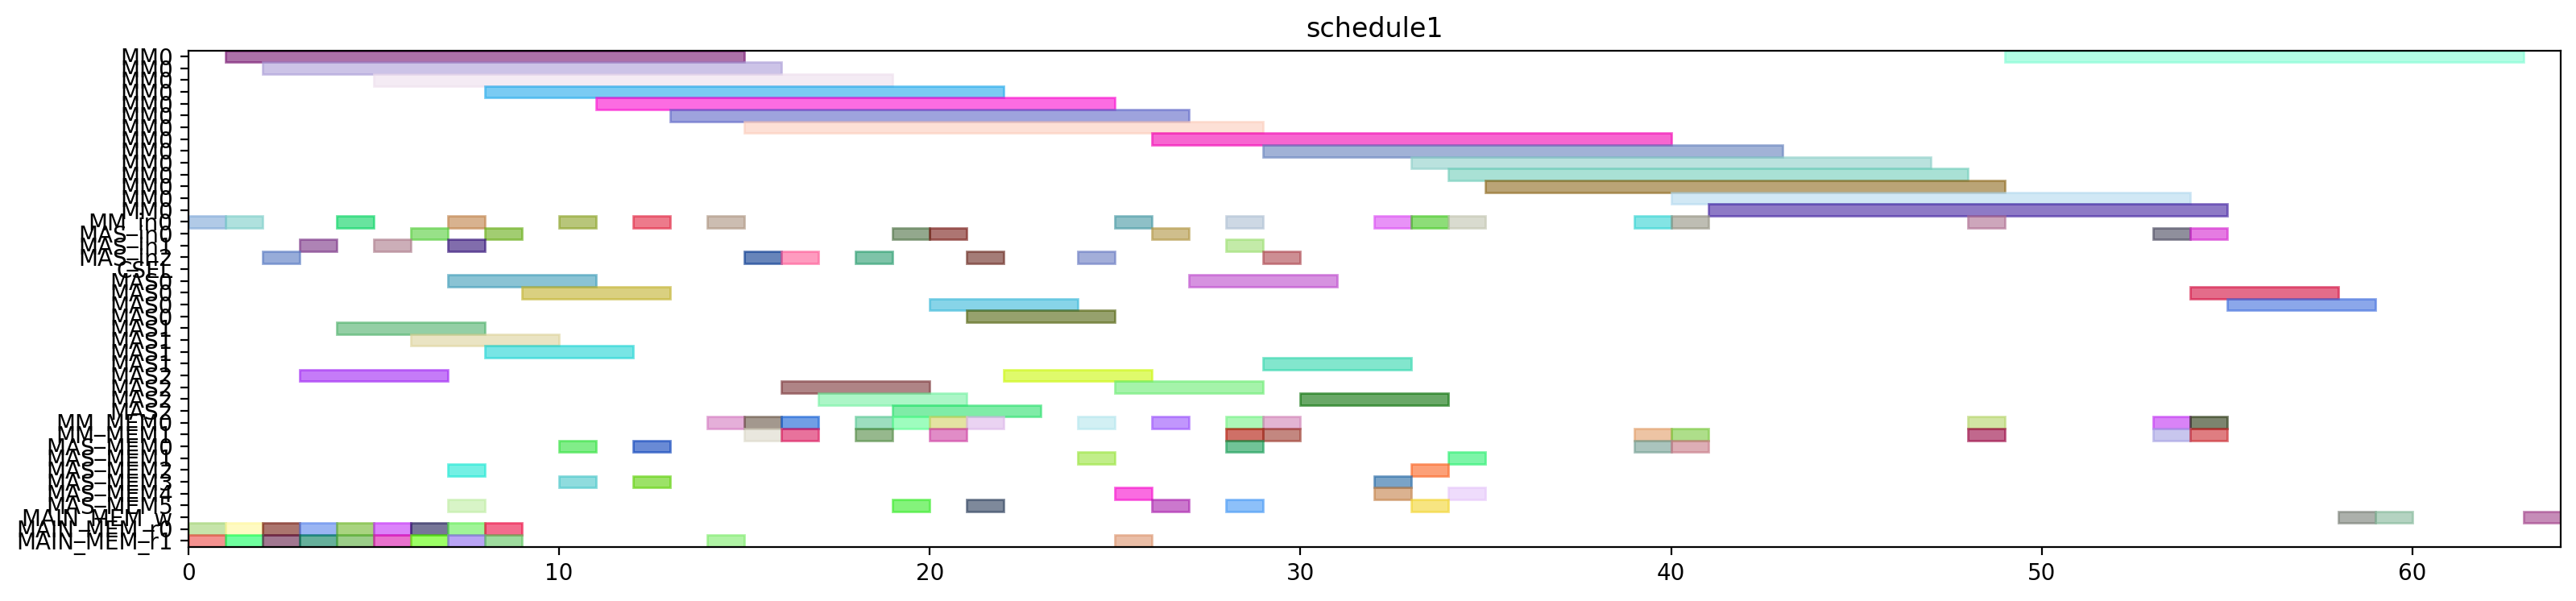

This chart was generated by the following Python code:
from pyschedule import Scenario, solvers, plotters, alt


def solve():
	horizon = 169
	S = Scenario("schedule1", horizon=horizon)

	# resource
	MM = S.Resources('MM', num=1, size=14)
	MM_in = S.Resources('MM_in', num=1)
	MAS_in = S.Resources('MAS_in', num=3)
	CSEL = S.Resource('CSEL')
	MAS = S.Resources('MAS', num=3, size=4, periods=range(1, horizon))
	MM_MEM = S.Resources('MM_MEM', num=2)
	MAS_MEM = S.Resources('MAS_MEM', num=6)
	MAIN_MEM_w = S.Resource('MAIN_MEM_w', size=1)
	MAIN_MEM_r = S.Resources('MAIN_MEM_r', num=2)

	# result of previous scheduling
	t2_in = S.Task('t2_in', length=1, delay_cost=1)
	S += t2_in >= 0
	t2_in += MM_in[0]

	t2_mem0 = S.Task('t2_mem0', length=1, delay_cost=1)
	S += t2_mem0 >= 0
	t2_mem0 += MAIN_MEM_r[0]

	t2_mem1 = S.Task('t2_mem1', length=1, delay_cost=1)
	S += t2_mem1 >= 0
	t2_mem1 += MAIN_MEM_r[1]

	t0_in = S.Task('t0_in', length=1, delay_cost=1)
	S += t0_in >= 1
	t0_in += MM_in[0]

	t0_mem0 = S.Task('t0_mem0', length=1, delay_cost=1)
	S += t0_mem0 >= 1
	t0_mem0 += MAIN_MEM_r[0]

	t0_mem1 = S.Task('t0_mem1', length=1, delay_cost=1)
	S += t0_mem1 >= 1
	t0_mem1 += MAIN_MEM_r[1]

	t2 = S.Task('t2', length=14, delay_cost=1)
	S += t2 >= 1
	t2 += MM[0]

	t0 = S.Task('t0', length=14, delay_cost=1)
	S += t0 >= 2
	t0 += MM[0]

	t14_in = S.Task('t14_in', length=1, delay_cost=1)
	S += t14_in >= 2
	t14_in += MAS_in[2]

	t14_mem0 = S.Task('t14_mem0', length=1, delay_cost=1)
	S += t14_mem0 >= 2
	t14_mem0 += MAIN_MEM_r[0]

	t14_mem1 = S.Task('t14_mem1', length=1, delay_cost=1)
	S += t14_mem1 >= 2
	t14_mem1 += MAIN_MEM_r[1]

	t13_in = S.Task('t13_in', length=1, delay_cost=1)
	S += t13_in >= 3
	t13_in += MAS_in[1]

	t13_mem0 = S.Task('t13_mem0', length=1, delay_cost=1)
	S += t13_mem0 >= 3
	t13_mem0 += MAIN_MEM_r[0]

	t13_mem1 = S.Task('t13_mem1', length=1, delay_cost=1)
	S += t13_mem1 >= 3
	t13_mem1 += MAIN_MEM_r[1]

	t14 = S.Task('t14', length=4, delay_cost=1)
	S += t14 >= 3
	t14 += MAS[2]

	t13 = S.Task('t13', length=4, delay_cost=1)
	S += t13 >= 4
	t13 += MAS[1]

	t1_in = S.Task('t1_in', length=1, delay_cost=1)
	S += t1_in >= 4
	t1_in += MM_in[0]

	t1_mem0 = S.Task('t1_mem0', length=1, delay_cost=1)
	S += t1_mem0 >= 4
	t1_mem0 += MAIN_MEM_r[0]

	t1_mem1 = S.Task('t1_mem1', length=1, delay_cost=1)
	S += t1_mem1 >= 4
	t1_mem1 += MAIN_MEM_r[1]

	t1 = S.Task('t1', length=14, delay_cost=1)
	S += t1 >= 5
	t1 += MM[0]

	t4_in = S.Task('t4_in', length=1, delay_cost=1)
	S += t4_in >= 5
	t4_in += MAS_in[1]

	t4_mem0 = S.Task('t4_mem0', length=1, delay_cost=1)
	S += t4_mem0 >= 5
	t4_mem0 += MAIN_MEM_r[0]

	t4_mem1 = S.Task('t4_mem1', length=1, delay_cost=1)
	S += t4_mem1 >= 5
	t4_mem1 += MAIN_MEM_r[1]

	t3_in = S.Task('t3_in', length=1, delay_cost=1)
	S += t3_in >= 6
	t3_in += MAS_in[0]

	t3_mem0 = S.Task('t3_mem0', length=1, delay_cost=1)
	S += t3_mem0 >= 6
	t3_mem0 += MAIN_MEM_r[0]

	t3_mem1 = S.Task('t3_mem1', length=1, delay_cost=1)
	S += t3_mem1 >= 6
	t3_mem1 += MAIN_MEM_r[1]

	t4 = S.Task('t4', length=4, delay_cost=1)
	S += t4 >= 6
	t4 += MAS[1]

	t15_in = S.Task('t15_in', length=1, delay_cost=1)
	S += t15_in >= 7
	t15_in += MM_in[0]

	t15_mem0 = S.Task('t15_mem0', length=1, delay_cost=1)
	S += t15_mem0 >= 7
	t15_mem0 += MAS_MEM[2]

	t15_mem1 = S.Task('t15_mem1', length=1, delay_cost=1)
	S += t15_mem1 >= 7
	t15_mem1 += MAS_MEM[5]

	t3 = S.Task('t3', length=4, delay_cost=1)
	S += t3 >= 7
	t3 += MAS[0]

	t9_in = S.Task('t9_in', length=1, delay_cost=1)
	S += t9_in >= 7
	t9_in += MAS_in[1]

	t9_mem0 = S.Task('t9_mem0', length=1, delay_cost=1)
	S += t9_mem0 >= 7
	t9_mem0 += MAIN_MEM_r[0]

	t9_mem1 = S.Task('t9_mem1', length=1, delay_cost=1)
	S += t9_mem1 >= 7
	t9_mem1 += MAIN_MEM_r[1]

	t15 = S.Task('t15', length=14, delay_cost=1)
	S += t15 >= 8
	t15 += MM[0]

	t8_in = S.Task('t8_in', length=1, delay_cost=1)
	S += t8_in >= 8
	t8_in += MAS_in[0]

	t8_mem0 = S.Task('t8_mem0', length=1, delay_cost=1)
	S += t8_mem0 >= 8
	t8_mem0 += MAIN_MEM_r[0]

	t8_mem1 = S.Task('t8_mem1', length=1, delay_cost=1)
	S += t8_mem1 >= 8
	t8_mem1 += MAIN_MEM_r[1]

	t9 = S.Task('t9', length=4, delay_cost=1)
	S += t9 >= 8
	t9 += MAS[1]

	t8 = S.Task('t8', length=4, delay_cost=1)
	S += t8 >= 9
	t8 += MAS[0]

	t5_in = S.Task('t5_in', length=1, delay_cost=1)
	S += t5_in >= 10
	t5_in += MM_in[0]

	t5_mem0 = S.Task('t5_mem0', length=1, delay_cost=1)
	S += t5_mem0 >= 10
	t5_mem0 += MAS_MEM[0]

	t5_mem1 = S.Task('t5_mem1', length=1, delay_cost=1)
	S += t5_mem1 >= 10
	t5_mem1 += MAS_MEM[3]

	t5 = S.Task('t5', length=14, delay_cost=1)
	S += t5 >= 11
	t5 += MM[0]

	t10_in = S.Task('t10_in', length=1, delay_cost=1)
	S += t10_in >= 12
	t10_in += MM_in[0]

	t10_mem0 = S.Task('t10_mem0', length=1, delay_cost=1)
	S += t10_mem0 >= 12
	t10_mem0 += MAS_MEM[0]

	t10_mem1 = S.Task('t10_mem1', length=1, delay_cost=1)
	S += t10_mem1 >= 12
	t10_mem1 += MAS_MEM[3]

	t10 = S.Task('t10', length=14, delay_cost=1)
	S += t10 >= 13
	t10 += MM[0]

	t20_in = S.Task('t20_in', length=1, delay_cost=1)
	S += t20_in >= 14
	t20_in += MM_in[0]

	t20_mem0 = S.Task('t20_mem0', length=1, delay_cost=1)
	S += t20_mem0 >= 14
	t20_mem0 += MM_MEM[0]

	t20_mem1 = S.Task('t20_mem1', length=1, delay_cost=1)
	S += t20_mem1 >= 14
	t20_mem1 += MAIN_MEM_r[1]

	t18_in = S.Task('t18_in', length=1, delay_cost=1)
	S += t18_in >= 15
	t18_in += MAS_in[2]

	t18_mem0 = S.Task('t18_mem0', length=1, delay_cost=1)
	S += t18_mem0 >= 15
	t18_mem0 += MM_MEM[0]

	t18_mem1 = S.Task('t18_mem1', length=1, delay_cost=1)
	S += t18_mem1 >= 15
	t18_mem1 += MM_MEM[1]

	t20 = S.Task('t20', length=14, delay_cost=1)
	S += t20 >= 15
	t20 += MM[0]

	t16_in = S.Task('t16_in', length=1, delay_cost=1)
	S += t16_in >= 16
	t16_in += MAS_in[2]

	t16_mem0 = S.Task('t16_mem0', length=1, delay_cost=1)
	S += t16_mem0 >= 16
	t16_mem0 += MM_MEM[0]

	t16_mem1 = S.Task('t16_mem1', length=1, delay_cost=1)
	S += t16_mem1 >= 16
	t16_mem1 += MM_MEM[1]

	t18 = S.Task('t18', length=4, delay_cost=1)
	S += t18 >= 16
	t18 += MAS[2]

	t16 = S.Task('t16', length=4, delay_cost=1)
	S += t16 >= 17
	t16 += MAS[2]

	t11_in = S.Task('t11_in', length=1, delay_cost=1)
	S += t11_in >= 18
	t11_in += MAS_in[2]

	t11_mem0 = S.Task('t11_mem0', length=1, delay_cost=1)
	S += t11_mem0 >= 18
	t11_mem0 += MM_MEM[0]

	t11_mem1 = S.Task('t11_mem1', length=1, delay_cost=1)
	S += t11_mem1 >= 18
	t11_mem1 += MM_MEM[1]

	t11 = S.Task('t11', length=4, delay_cost=1)
	S += t11 >= 19
	t11 += MAS[2]

	t19_in = S.Task('t19_in', length=1, delay_cost=1)
	S += t19_in >= 19
	t19_in += MAS_in[0]

	t19_mem0 = S.Task('t19_mem0', length=1, delay_cost=1)
	S += t19_mem0 >= 19
	t19_mem0 += MM_MEM[0]

	t19_mem1 = S.Task('t19_mem1', length=1, delay_cost=1)
	S += t19_mem1 >= 19
	t19_mem1 += MAS_MEM[5]

	t19 = S.Task('t19', length=4, delay_cost=1)
	S += t19 >= 20
	t19 += MAS[0]

	t6_in = S.Task('t6_in', length=1, delay_cost=1)
	S += t6_in >= 20
	t6_in += MAS_in[0]

	t6_mem0 = S.Task('t6_mem0', length=1, delay_cost=1)
	S += t6_mem0 >= 20
	t6_mem0 += MM_MEM[0]

	t6_mem1 = S.Task('t6_mem1', length=1, delay_cost=1)
	S += t6_mem1 >= 20
	t6_mem1 += MM_MEM[1]

	t17_in = S.Task('t17_in', length=1, delay_cost=1)
	S += t17_in >= 21
	t17_in += MAS_in[2]

	t17_mem0 = S.Task('t17_mem0', length=1, delay_cost=1)
	S += t17_mem0 >= 21
	t17_mem0 += MM_MEM[0]

	t17_mem1 = S.Task('t17_mem1', length=1, delay_cost=1)
	S += t17_mem1 >= 21
	t17_mem1 += MAS_MEM[5]

	t6 = S.Task('t6', length=4, delay_cost=1)
	S += t6 >= 21
	t6 += MAS[0]

	t17 = S.Task('t17', length=4, delay_cost=1)
	S += t17 >= 22
	t17 += MAS[2]

	t7_in = S.Task('t7_in', length=1, delay_cost=1)
	S += t7_in >= 24
	t7_in += MAS_in[2]

	t7_mem0 = S.Task('t7_mem0', length=1, delay_cost=1)
	S += t7_mem0 >= 24
	t7_mem0 += MM_MEM[0]

	t7_mem1 = S.Task('t7_mem1', length=1, delay_cost=1)
	S += t7_mem1 >= 24
	t7_mem1 += MAS_MEM[1]

	t23_in = S.Task('t23_in', length=1, delay_cost=1)
	S += t23_in >= 25
	t23_in += MM_in[0]

	t23_mem0 = S.Task('t23_mem0', length=1, delay_cost=1)
	S += t23_mem0 >= 25
	t23_mem0 += MAS_MEM[4]

	t23_mem1 = S.Task('t23_mem1', length=1, delay_cost=1)
	S += t23_mem1 >= 25
	t23_mem1 += MAIN_MEM_r[1]

	t7 = S.Task('t7', length=4, delay_cost=1)
	S += t7 >= 25
	t7 += MAS[2]

	t12_in = S.Task('t12_in', length=1, delay_cost=1)
	S += t12_in >= 26
	t12_in += MAS_in[0]

	t12_mem0 = S.Task('t12_mem0', length=1, delay_cost=1)
	S += t12_mem0 >= 26
	t12_mem0 += MM_MEM[0]

	t12_mem1 = S.Task('t12_mem1', length=1, delay_cost=1)
	S += t12_mem1 >= 26
	t12_mem1 += MAS_MEM[5]

	t23 = S.Task('t23', length=14, delay_cost=1)
	S += t23 >= 26
	t23 += MM[0]

	t12 = S.Task('t12', length=4, delay_cost=1)
	S += t12 >= 27
	t12 += MAS[0]

	t22_in = S.Task('t22_in', length=1, delay_cost=1)
	S += t22_in >= 28
	t22_in += MAS_in[1]

	t22_mem0 = S.Task('t22_mem0', length=1, delay_cost=1)
	S += t22_mem0 >= 28
	t22_mem0 += MM_MEM[0]

	t22_mem1 = S.Task('t22_mem1', length=1, delay_cost=1)
	S += t22_mem1 >= 28
	t22_mem1 += MM_MEM[1]

	t28_in = S.Task('t28_in', length=1, delay_cost=1)
	S += t28_in >= 28
	t28_in += MM_in[0]

	t28_mem0 = S.Task('t28_mem0', length=1, delay_cost=1)
	S += t28_mem0 >= 28
	t28_mem0 += MAS_MEM[0]

	t28_mem1 = S.Task('t28_mem1', length=1, delay_cost=1)
	S += t28_mem1 >= 28
	t28_mem1 += MAS_MEM[5]

	t21_in = S.Task('t21_in', length=1, delay_cost=1)
	S += t21_in >= 29
	t21_in += MAS_in[2]

	t21_mem0 = S.Task('t21_mem0', length=1, delay_cost=1)
	S += t21_mem0 >= 29
	t21_mem0 += MM_MEM[0]

	t21_mem1 = S.Task('t21_mem1', length=1, delay_cost=1)
	S += t21_mem1 >= 29
	t21_mem1 += MM_MEM[1]

	t22 = S.Task('t22', length=4, delay_cost=1)
	S += t22 >= 29
	t22 += MAS[1]

	t28 = S.Task('t28', length=14, delay_cost=1)
	S += t28 >= 29
	t28 += MM[0]

	t21 = S.Task('t21', length=4, delay_cost=1)
	S += t21 >= 30
	t21 += MAS[2]

	t25_in = S.Task('t25_in', length=1, delay_cost=1)
	S += t25_in >= 32
	t25_in += MM_in[0]

	t25_mem0 = S.Task('t25_mem0', length=1, delay_cost=1)
	S += t25_mem0 >= 32
	t25_mem0 += MAS_MEM[4]

	t25_mem1 = S.Task('t25_mem1', length=1, delay_cost=1)
	S += t25_mem1 >= 32
	t25_mem1 += MAS_MEM[3]

	t25 = S.Task('t25', length=14, delay_cost=1)
	S += t25 >= 33
	t25 += MM[0]

	t27_in = S.Task('t27_in', length=1, delay_cost=1)
	S += t27_in >= 33
	t27_in += MM_in[0]

	t27_mem0 = S.Task('t27_mem0', length=1, delay_cost=1)
	S += t27_mem0 >= 33
	t27_mem0 += MAS_MEM[2]

	t27_mem1 = S.Task('t27_mem1', length=1, delay_cost=1)
	S += t27_mem1 >= 33
	t27_mem1 += MAS_MEM[5]

	t27 = S.Task('t27', length=14, delay_cost=1)
	S += t27 >= 34
	t27 += MM[0]

	t29_in = S.Task('t29_in', length=1, delay_cost=1)
	S += t29_in >= 34
	t29_in += MM_in[0]

	t29_mem0 = S.Task('t29_mem0', length=1, delay_cost=1)
	S += t29_mem0 >= 34
	t29_mem0 += MAS_MEM[4]

	t29_mem1 = S.Task('t29_mem1', length=1, delay_cost=1)
	S += t29_mem1 >= 34
	t29_mem1 += MAS_MEM[1]

	t29 = S.Task('t29', length=14, delay_cost=1)
	S += t29 >= 35
	t29 += MM[0]


	# new tasks
	t24 = S.Task('t24', length=14, delay_cost=1)
	t24 += alt(MM)
	t24_in = S.Task('t24_in', length=1, delay_cost=1)
	t24_in += alt(MM_in)
	S += t24_in*MM_in[0]<=t24*MM[0]
	t24_mem0 = S.Task('t24_mem0', length=1, delay_cost=1)
	t24_mem0 += MAS_MEM[0]
	S += 30 < t24_mem0
	S += t24_mem0 <= t24

	t24_mem1 = S.Task('t24_mem1', length=1, delay_cost=1)
	t24_mem1 += MM_MEM[1]
	S += 39 < t24_mem1
	S += t24_mem1 <= t24

	t26 = S.Task('t26', length=14, delay_cost=1)
	t26 += alt(MM)
	t26_in = S.Task('t26_in', length=1, delay_cost=1)
	t26_in += alt(MM_in)
	S += t26_in*MM_in[0]<=t26*MM[0]
	t26_mem0 = S.Task('t26_mem0', length=1, delay_cost=1)
	t26_mem0 += MAS_MEM[0]
	S += 23 < t26_mem0
	S += t26_mem0 <= t26

	t26_mem1 = S.Task('t26_mem1', length=1, delay_cost=1)
	t26_mem1 += MM_MEM[1]
	S += 39 < t26_mem1
	S += t26_mem1 <= t26

	PZ_new = S.Task('PZ_new', length=14, delay_cost=1)
	PZ_new += alt(MM)
	PZ_new_in = S.Task('PZ_new_in', length=1, delay_cost=1)
	PZ_new_in += alt(MM_in)
	S += PZ_new_in*MM_in[0]<=PZ_new*MM[0]
	S += 0<PZ_new

	PZ_new_w = S.Task('PZ_new_w', length=1, delay_cost=1)
	PZ_new_w += alt(MAIN_MEM_w)
	S += PZ_new <= PZ_new_w

	PZ_new_mem0 = S.Task('PZ_new_mem0', length=1, delay_cost=1)
	PZ_new_mem0 += MM_MEM[0]
	S += 48 < PZ_new_mem0
	S += PZ_new_mem0 <= PZ_new

	PZ_new_mem1 = S.Task('PZ_new_mem1', length=1, delay_cost=1)
	PZ_new_mem1 += MM_MEM[1]
	S += 42 < PZ_new_mem1
	S += PZ_new_mem1 <= PZ_new

	PX_new = S.Task('PX_new', length=4, delay_cost=1)
	PX_new += alt(MAS)
	PX_new_in = S.Task('PX_new_in', length=1, delay_cost=1)
	PX_new_in += alt(MAS_in)
	S += PX_new_in*MAS_in[0]<=PX_new*MAS[0]

	S += PX_new_in*MAS_in[1]<=PX_new*MAS[1]

	S += PX_new_in*MAS_in[2]<=PX_new*MAS[2]

	S += 0<PX_new

	PX_new_w = S.Task('PX_new_w', length=1, delay_cost=1)
	PX_new_w += alt(MAIN_MEM_w)
	S += PX_new <= PX_new_w

	PX_new_mem0 = S.Task('PX_new_mem0', length=1, delay_cost=1)
	PX_new_mem0 += MM_MEM[0]
	S += 46 < PX_new_mem0
	S += PX_new_mem0 <= PX_new

	PX_new_mem1 = S.Task('PX_new_mem1', length=1, delay_cost=1)
	PX_new_mem1 += alt(MM_MEM)
	S += (t24*MM[0])-1 < PX_new_mem1*MM_MEM[1]
	S += PX_new_mem1 <= PX_new

	PY_new = S.Task('PY_new', length=4, delay_cost=1)
	PY_new += alt(MAS)
	PY_new_in = S.Task('PY_new_in', length=1, delay_cost=1)
	PY_new_in += alt(MAS_in)
	S += PY_new_in*MAS_in[0]<=PY_new*MAS[0]

	S += PY_new_in*MAS_in[1]<=PY_new*MAS[1]

	S += PY_new_in*MAS_in[2]<=PY_new*MAS[2]

	S += 0<PY_new

	PY_new_w = S.Task('PY_new_w', length=1, delay_cost=1)
	PY_new_w += alt(MAIN_MEM_w)
	S += PY_new <= PY_new_w

	PY_new_mem0 = S.Task('PY_new_mem0', length=1, delay_cost=1)
	PY_new_mem0 += MM_MEM[0]
	S += 47 < PY_new_mem0
	S += PY_new_mem0 <= PY_new

	PY_new_mem1 = S.Task('PY_new_mem1', length=1, delay_cost=1)
	PY_new_mem1 += alt(MM_MEM)
	S += (t26*MM[0])-1 < PY_new_mem1*MM_MEM[1]
	S += PY_new_mem1 <= PY_new

	solvers.mip.solve(S,msg=1,kind='CPLEX',ratio_gap=1.01)

	solution = [['hoge']*len(S.solution()[1]) for i in range(len(S.solution()))]
	for i in range(len(S.solution())):
		for j in range(len(S.solution()[i])):
			solution[i][j]=str(S.solution()[i][j])
	print(solution)

	cycles = int(solution[-1][3])

	pic_file_name = "/mnt/rose/usr1/fukuda/ABE/multiRAM_multiMAS_16mux/scheduling_result/stage14MM1_stage4MAS3/EP_ADD_A_0/schedule1.png"
	if(S.solution() != []):
		plotters.matplotlib.plot(S,img_filename=pic_file_name, show_task_labels=False, fig_size=(cycles*0.25+3, 4))

	return solution
